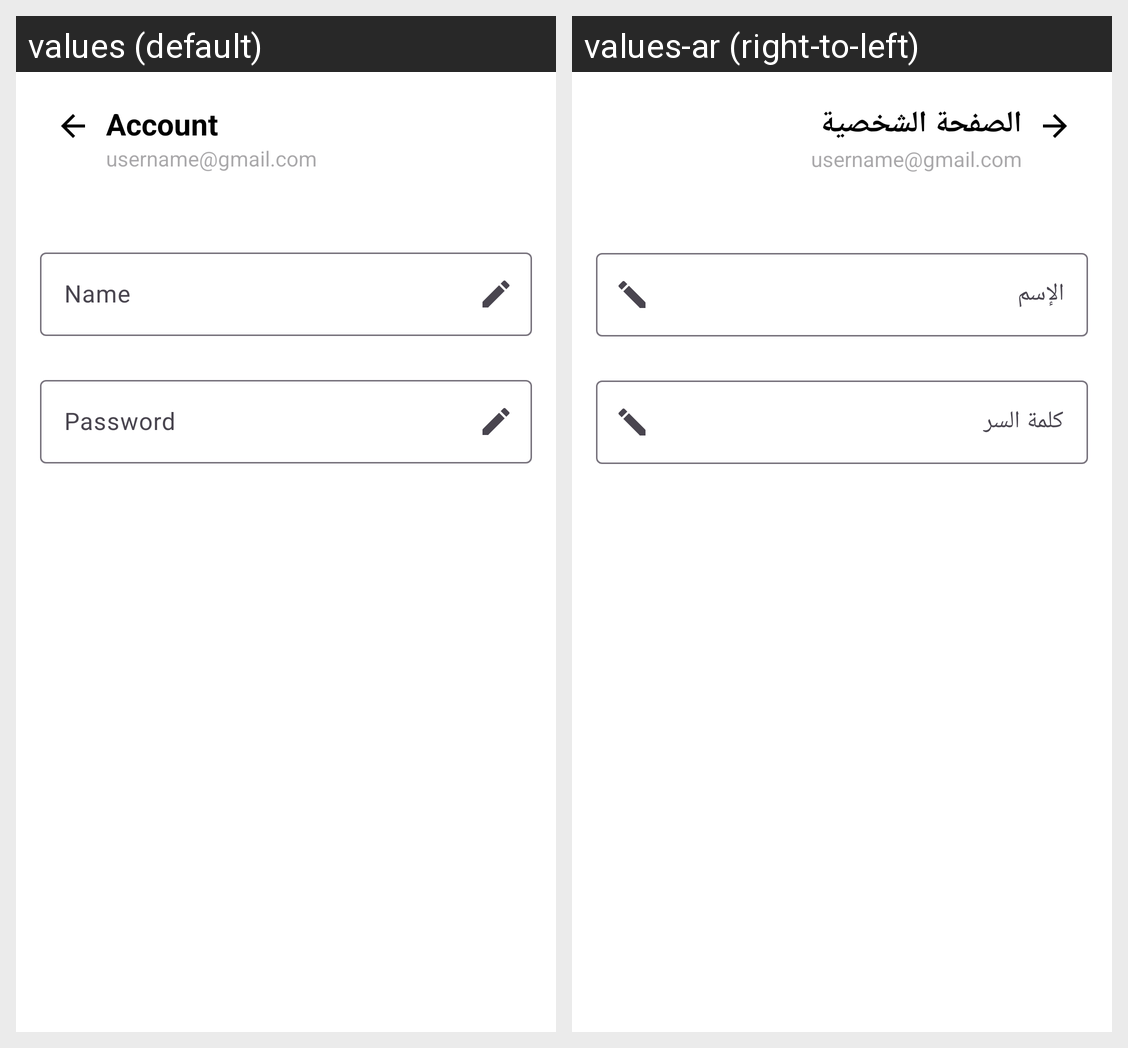

Strings drawn on this Android screen and how each of the app's shown locales translates them:
Android screen res/layout/fragment_account.xml rendered under 2 locales, left to right: values (default), values-ar (right-to-left). Device: Nexus 5 (rendered at 1080×1920; each locale shown at half size, 540×960, under a caption strip naming it); theme Theme.Sakina.
Strings drawn on this screen, with the default value and each locale's value (text and hints the layout hard-codes, and strings that could not be matched under every locale, appear in the picture but are not listed):

account
  values: Account
  values-ar: الصفحة الشخصية

name
  values: Name
  values-ar: الإسم

password
  values: Password
  values-ar: كلمة السر
